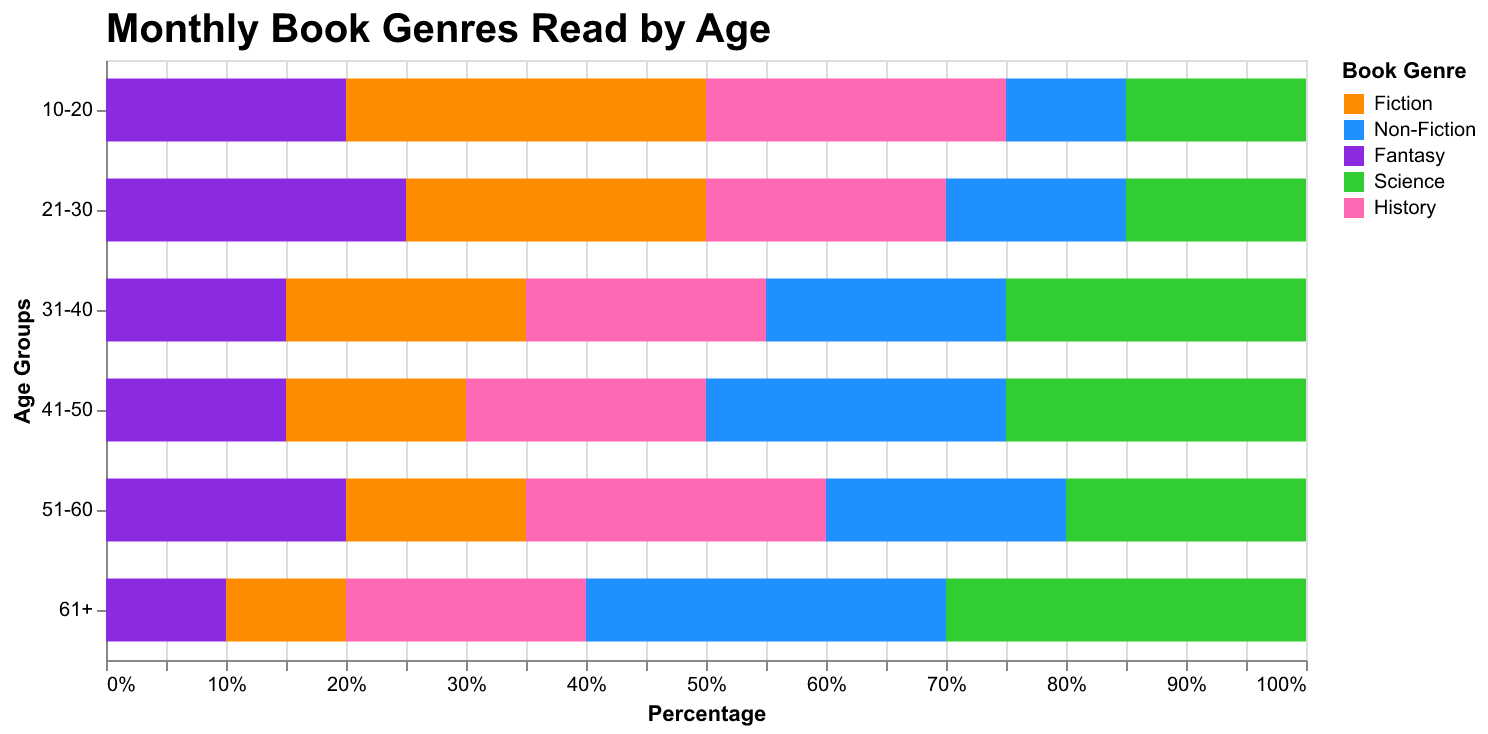

Values plotted in this chart, from the file beside it:
Age Group, Fiction, Non-Fiction, Fantasy, Science, History
10-20, 30, 10, 20, 15, 25
21-30, 25, 15, 25, 15, 20
31-40, 20, 20, 15, 25, 20
41-50, 15, 25, 15, 25, 20
51-60, 15, 20, 20, 20, 25
61+, 10, 30, 10, 30, 20
